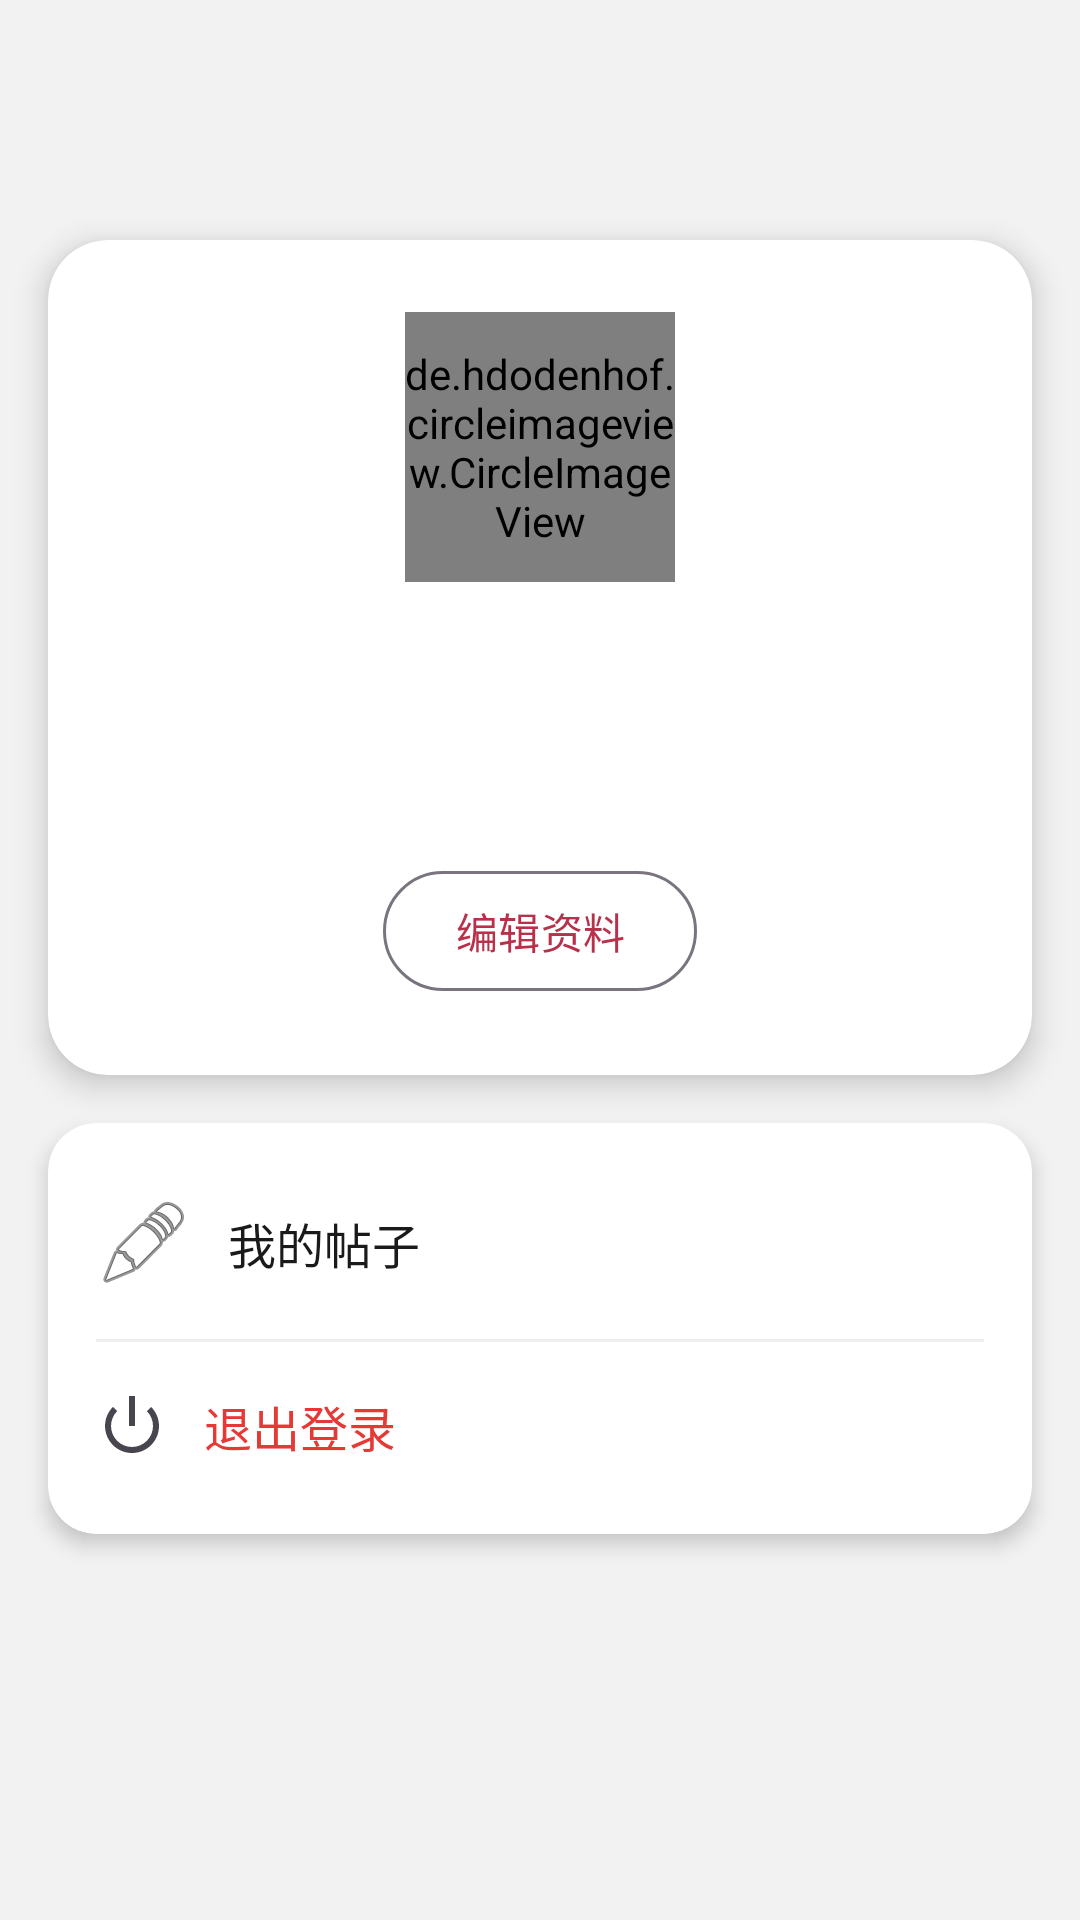

Here is an Android app screen rendered from its layout file. Give the layout XML and the strings, colors and styles it references.
<!-- AndroidManifest.xml: application theme Theme.Han -->
<!-- res/layout/fragment_profile.xml -->
<?xml version="1.0" encoding="utf-8"?>
<androidx.coordinatorlayout.widget.CoordinatorLayout xmlns:android="http://schemas.android.com/apk/res/android"
    xmlns:app="http://schemas.android.com/apk/res-auto"
    android:layout_width="match_parent"
    android:layout_height="match_parent"
    android:background="@color/background">

    
    <FrameLayout
        android:layout_width="match_parent"
        android:layout_height="200dp"
        android:background="@drawable/bg_gradient">

        <TextView
            android:layout_width="wrap_content"
            android:layout_height="wrap_content"
            android:layout_gravity="center"
            android:text="@string/tab_profile"
            android:textColor="@color/white"
            android:textSize="20sp"
            android:textStyle="bold"
            android:alpha="0.3" />
    </FrameLayout>

    <ScrollView
        android:layout_width="match_parent"
        android:layout_height="match_parent"
        android:clipToPadding="false">

        <LinearLayout
            android:layout_width="match_parent"
            android:layout_height="wrap_content"
            android:orientation="vertical">

            
            <androidx.cardview.widget.CardView
                android:layout_width="match_parent"
                android:layout_height="wrap_content"
                android:layout_marginHorizontal="16dp"
                android:layout_marginTop="80dp"
                android:layout_marginBottom="16dp"
                app:cardCornerRadius="20dp"
                app:cardElevation="6dp">

                <LinearLayout
                    android:layout_width="match_parent"
                    android:layout_height="wrap_content"
                    android:orientation="vertical"
                    android:padding="24dp"
                    android:gravity="center_horizontal">

                    <de.hdodenhof.circleimageview.CircleImageView
                        android:id="@+id/ivAvatar"
                        android:layout_width="90dp"
                        android:layout_height="90dp"
                        android:src="@android:drawable/ic_menu_myplaces"
                        app:civ_border_width="3dp"
                        app:civ_border_color="@color/white" />

                    <TextView
                        android:id="@+id/tvName"
                        android:layout_width="wrap_content"
                        android:layout_height="wrap_content"
                        android:layout_marginTop="16dp"
                        android:textSize="22sp"
                        android:textColor="@color/text_primary"
                        android:textStyle="bold" />

                    <TextView
                        android:id="@+id/tvBio"
                        android:layout_width="match_parent"
                        android:layout_height="wrap_content"
                        android:layout_marginTop="8dp"
                        android:gravity="center"
                        android:textColor="@color/text_secondary"
                        android:textSize="14sp"
                        android:lineSpacingExtra="2dp" />

                    <com.google.android.material.button.MaterialButton
                        android:id="@+id/btnEditProfile"
                        android:layout_width="wrap_content"
                        android:layout_height="wrap_content"
                        android:layout_marginTop="20dp"
                        android:text="@string/edit_profile"
                        style="@style/Widget.Material3.Button.OutlinedButton"
                        app:cornerRadius="20dp" />
                </LinearLayout>
            </androidx.cardview.widget.CardView>

            
            <androidx.cardview.widget.CardView
                android:layout_width="match_parent"
                android:layout_height="wrap_content"
                android:layout_marginHorizontal="16dp"
                android:layout_marginBottom="16dp"
                app:cardCornerRadius="16dp"
                app:cardElevation="4dp">

                <LinearLayout
                    android:layout_width="match_parent"
                    android:layout_height="wrap_content"
                    android:orientation="vertical"
                    android:paddingVertical="8dp">

                    <TextView
                        android:id="@+id/tvMyPosts"
                        android:layout_width="match_parent"
                        android:layout_height="wrap_content"
                        android:padding="16dp"
                        android:text="@string/my_posts"
                        android:textColor="@color/text_primary"
                        android:textSize="16sp"
                        android:drawableStart="@android:drawable/ic_menu_edit"
                        android:drawablePadding="12dp"
                        android:gravity="center_vertical"
                        android:clickable="true"
                        android:focusable="true"
                        android:background="?attr/selectableItemBackground" />

                    <View
                        android:layout_width="match_parent"
                        android:layout_height="1dp"
                        android:background="@color/divider"
                        android:layout_marginHorizontal="16dp" />

                    <TextView
                        android:id="@+id/tvLogout"
                        android:layout_width="match_parent"
                        android:layout_height="wrap_content"
                        android:padding="16dp"
                        android:text="@string/logout"
                        android:textColor="@color/red"
                        android:textSize="16sp"
                        android:drawableStart="@android:drawable/ic_lock_power_off"
                        android:drawablePadding="12dp"
                        android:gravity="center_vertical"
                        android:clickable="true"
                        android:focusable="true"
                        android:background="?attr/selectableItemBackground" />
                </LinearLayout>
            </androidx.cardview.widget.CardView>

        </LinearLayout>
    </ScrollView>
</androidx.coordinatorlayout.widget.CoordinatorLayout>
<!-- resources referenced by this layout -->
<resources>
  <color name="background">#F2F2F2</color>
  <color name="divider">#EEEEEE</color>
  <color name="red">#E53935</color>
  <color name="text_primary">#1A1A1A</color>
  <color name="text_secondary">#666666</color>
  <color name="white">#FFFFFF</color>
  <string name="edit_profile">编辑资料</string>
  <string name="logout">退出登录</string>
  <string name="my_posts">我的帖子</string>
  <string name="tab_profile">我的</string>
  <style name="Theme.Han" parent="Theme.Material3.Light.NoActionBar">
          <item name="colorPrimary">@color/primary</item>
          <item name="colorPrimaryDark">@color/primary_dark</item>
          <item name="colorAccent">@color/accent</item>
          <item name="android:statusBarColor">@android:color/transparent</item>
          <item name="android:navigationBarColor">@color/white</item>
          <item name="android:windowBackground">@color/background</item>
          <item name="android:windowLightStatusBar">false</item>
      </style>
  <color name="primary">#B8314A</color>
  <color name="primary_dark">#8B0000</color>
  <color name="accent">#DAA520</color>
</resources>
